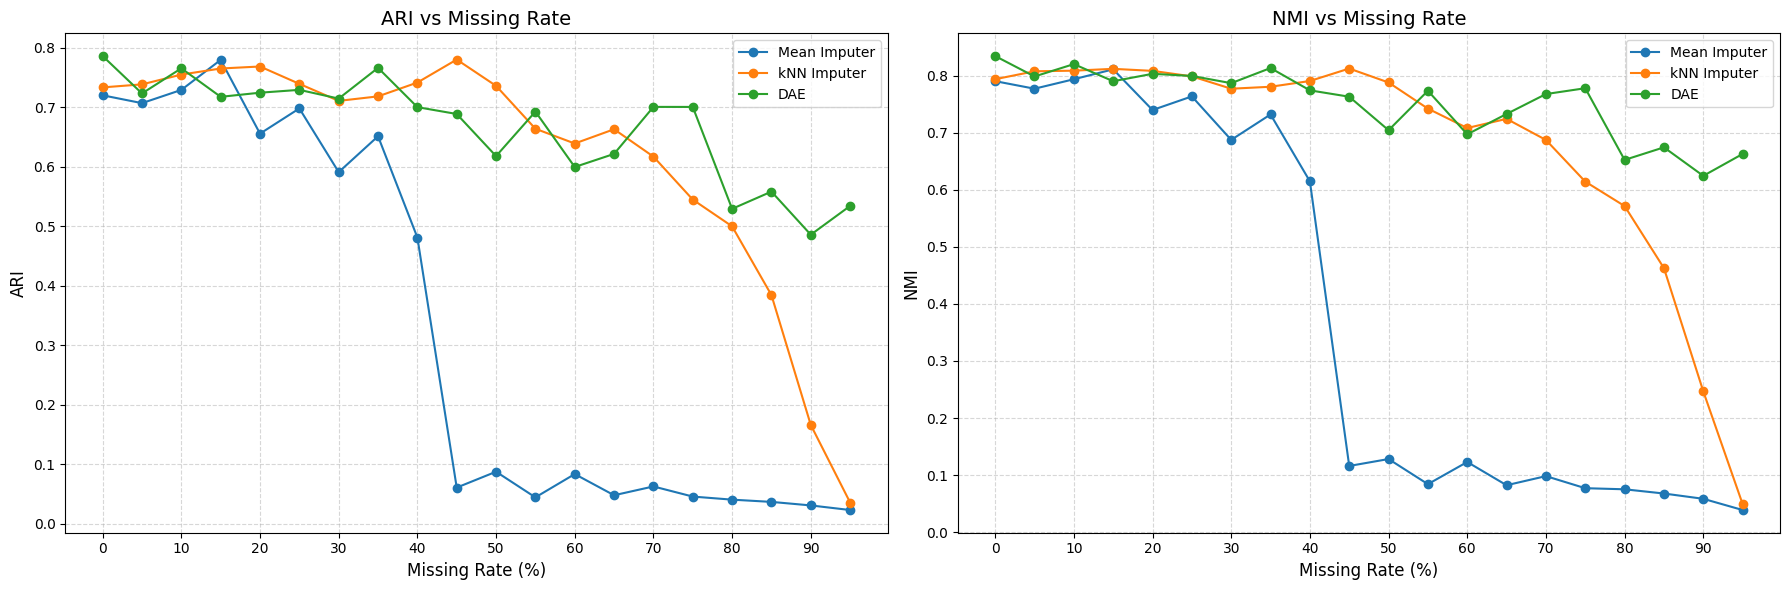

Source data for this figure (header and first rows):
missing_rate, ari_mean, ari_knn, ari_dae, nmi_mean, nmi_knn, nmi_dae
0, 0.7197, 0.733, 0.7857, 0.7906, 0.794, 0.8346
5, 0.7065, 0.7381, 0.7228, 0.7774, 0.8079, 0.7988
10, 0.7288, 0.7545, 0.7651, 0.7939, 0.809, 0.8205
15, 0.7792, 0.7648, 0.7172, 0.8113, 0.8122, 0.7905
20, 0.6553, 0.7681, 0.7241, 0.74, 0.8086, 0.8035
25, 0.6977, 0.739, 0.7289, 0.7639, 0.799, 0.7997
30, 0.5906, 0.7103, 0.7142, 0.6876, 0.7773, 0.7871
35, 0.6509, 0.7179, 0.7658, 0.7322, 0.7808, 0.8136
40, 0.4808, 0.7411, 0.6998, 0.615, 0.7909, 0.7745
45, 0.06055, 0.7798, 0.6883, 0.116, 0.8127, 0.7633
50, 0.08723, 0.7356, 0.6176, 0.1281, 0.7883, 0.7046
55, 0.04414, 0.6635, 0.6923, 0.08406, 0.7424, 0.7738
60, 0.08327, 0.6387, 0.5992, 0.1229, 0.7084, 0.6974
65, 0.04768, 0.6627, 0.6213, 0.08217, 0.7245, 0.7331
70, 0.06248, 0.6167, 0.7002, 0.09814, 0.6875, 0.768
75, 0.04547, 0.5445, 0.7002, 0.07697, 0.6145, 0.7782
80, 0.04029, 0.4995, 0.529, 0.07504, 0.5716, 0.6525
85, 0.03652, 0.384, 0.5579, 0.06764, 0.4628, 0.6746
90, 0.03059, 0.1658, 0.4855, 0.05837, 0.2468, 0.6246
95, 0.02286, 0.03549, 0.5339, 0.0387, 0.04912, 0.663
